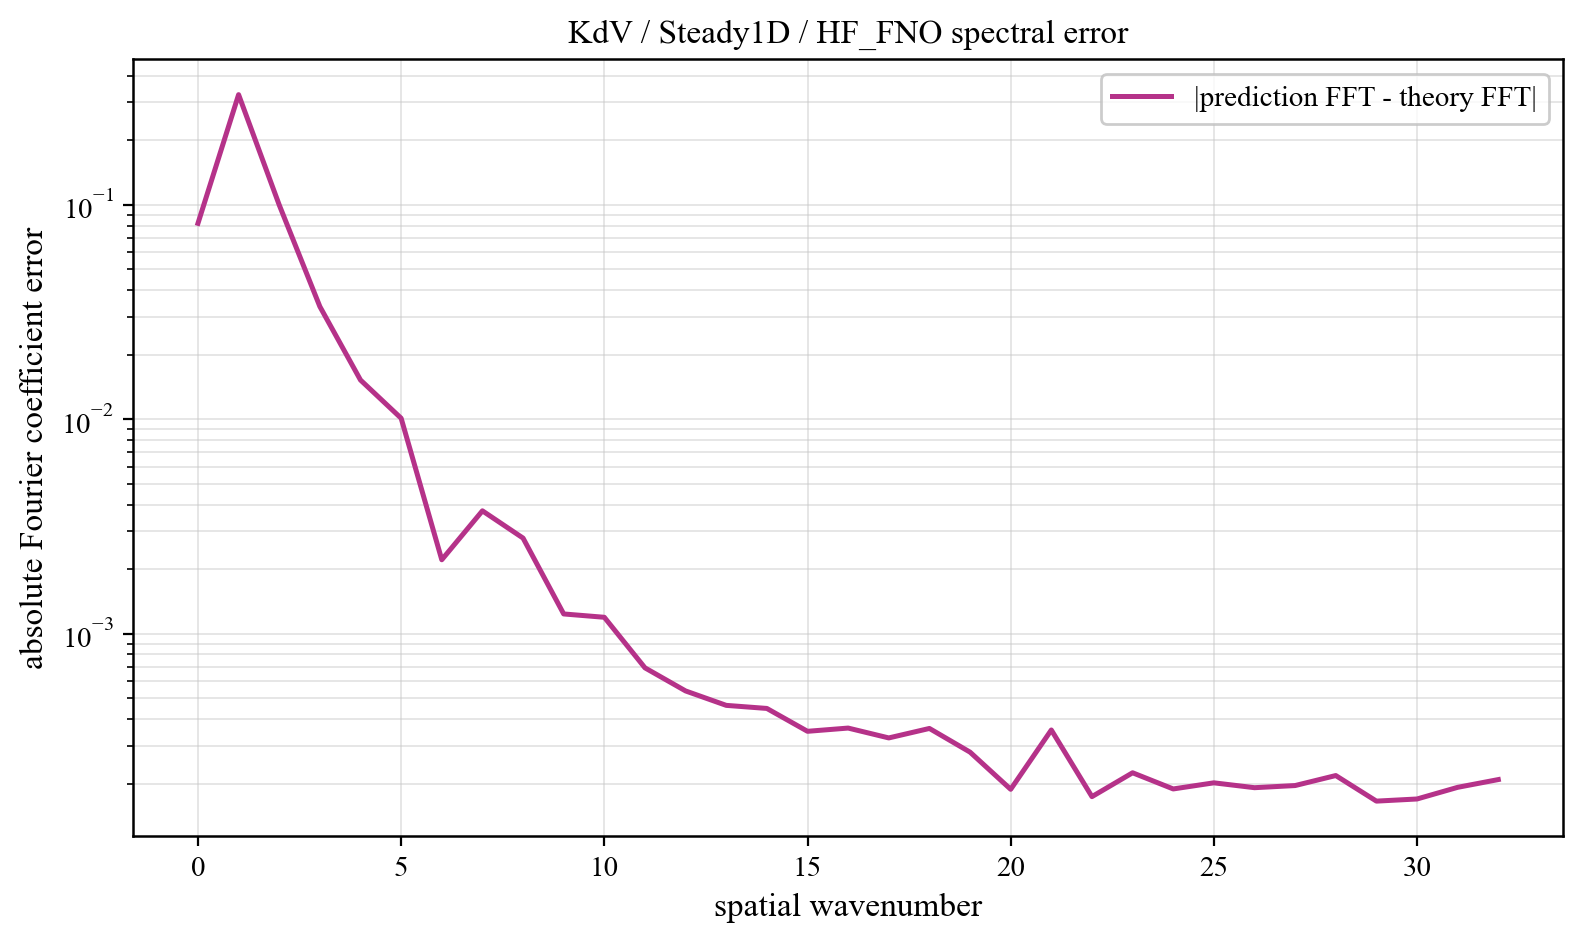

The table this chart was drawn from, first rows:
component, prediction_magnitude, theory_magnitude, absolute_coefficient_error
0, 0.287, 0.2051, 0.08188
1, 0.0837, 0.2898, 0.3259
2, 0.02116, 0.0963, 0.09971
3, 0.0394, 0.006033, 0.03351
4, 0.01757, 0.003377, 0.01523
5, 0.008389, 0.002182, 0.0101
6, 0.003138, 0.001538, 0.002212
7, 0.003549, 0.001151, 0.00374
8, 0.002708, 0.0009004, 0.002791
9, 0.00144, 0.0007291, 0.001236
10, 0.001605, 0.0006067, 0.001193
11, 0.000836, 0.0005164, 0.0006931
12, 0.0005778, 0.0004478, 0.0005409
13, 0.0005883, 0.0003945, 0.0004633
14, 0.0005614, 0.0003524, 0.0004482
15, 0.0003758, 0.0003185, 0.0003507
16, 0.0003519, 0.000291, 0.0003631
17, 0.0004339, 0.0002683, 0.0003266
18, 0.0003906, 0.0002495, 0.0003616
19, 0.0001709, 0.0002338, 0.0002804
20, 0.0002271, 0.0002205, 0.0001882
21, 0.0003097, 0.0002094, 0.0003556
22, 9.050886377497775e-05, 0.0001999, 0.0001739
23, 0.000128, 0.000192, 0.0002247
24, 0.0001761, 0.0001853, 0.0001889
25, 0.0001241, 0.0001797, 0.0002017
26, 7.783539084297744e-05, 0.000175, 0.0001914
27, 6.303912863501685e-05, 0.0001712, 0.0001959
28, 0.0001345, 0.0001682, 0.0002181
29, 5.853120084284428e-05, 0.000166, 0.0001657
30, 5.1176395277122156e-05, 0.0001644, 0.0001696
31, 5.0173760767342456e-05, 0.0001634, 0.0001922
32, 4.585968781611882e-05, 0.0001631, 0.0002089
